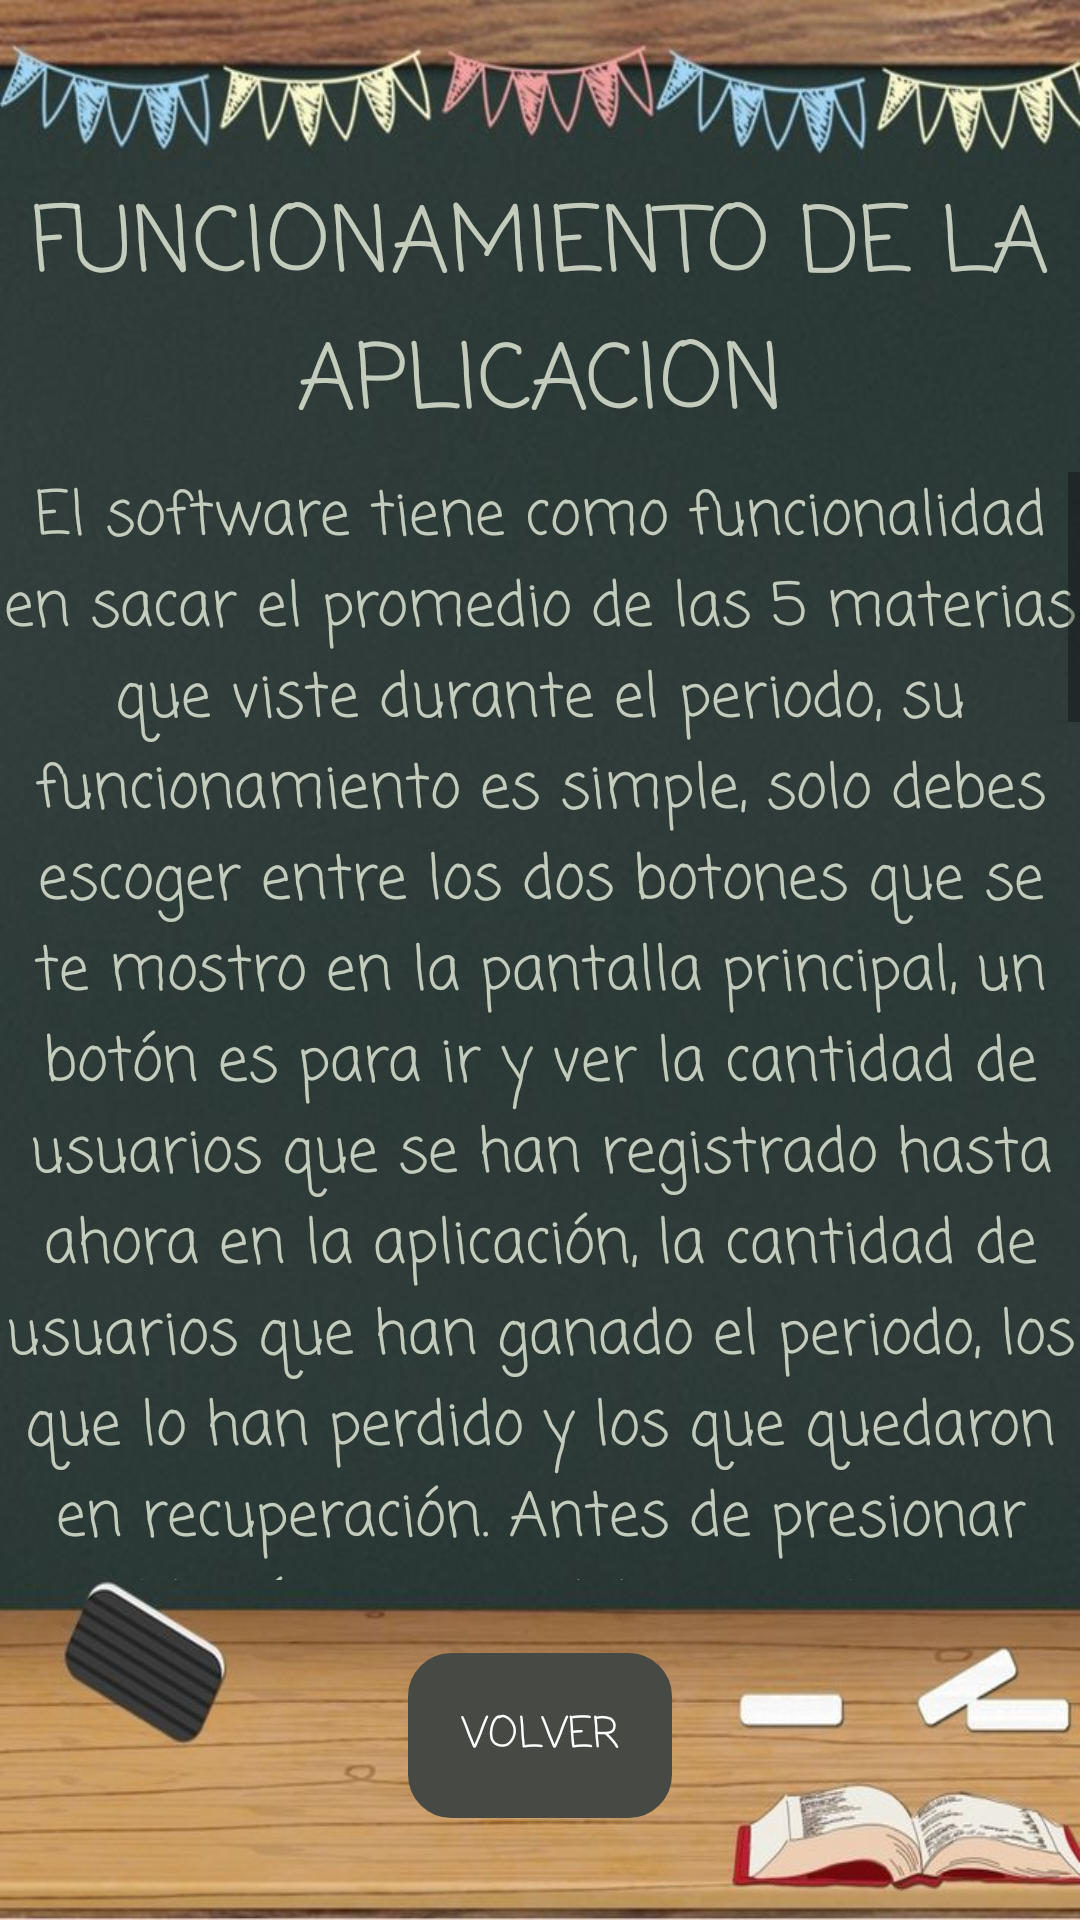

Layout XML and referenced resources for this Android screen:
<!-- AndroidManifest.xml: application theme Theme.MyApplication -->
<!-- res/layout/activity_ayuda.xml -->
<?xml version="1.0" encoding="utf-8"?>
<LinearLayout xmlns:android="http://schemas.android.com/apk/res/android"
    xmlns:app="http://schemas.android.com/apk/res-auto"
    xmlns:tools="http://schemas.android.com/tools"
    android:layout_width="match_parent"
    android:layout_height="match_parent"
    android:background="@drawable/pizarra"
    android:orientation="vertical"
    tools:context=".AyudaActivity" >

    <TextView
        android:id="@+id/textView3"
        android:layout_width="match_parent"
        android:layout_height="wrap_content"
        android:layout_weight="0.02" />

    <TextView
        android:id="@+id/textView4"
        android:layout_width="match_parent"
        android:layout_height="20dp"
        android:layout_weight="0.05"
        android:fontFamily="casual"
        android:gravity="center"
        android:text="FUNCIONAMIENTO DE LA APLICACION"
        android:textAlignment="center"
        android:textColor="#D8DFE6D5"
        android:textSize="30sp" />

    <ScrollView
        android:layout_width="match_parent"
        android:layout_height="200dp"
        android:layout_weight="0.1">

        <LinearLayout
            android:layout_width="match_parent"
            android:layout_height="wrap_content"
            android:orientation="vertical">

            <TextView
                android:id="@+id/textView5"
                android:layout_width="match_parent"
                android:layout_height="match_parent"
                android:layout_weight="1.5"
                android:fontFamily="casual"
                android:gravity="center"
                android:text="El software tiene como funcionalidad en sacar el promedio de las 5 materias que viste durante el periodo, su funcionamiento es simple, solo debes escoger entre los dos botones que se te mostro en la pantalla principal, un botón es para ir y ver la cantidad de usuarios que se han registrado hasta ahora en la aplicación, la cantidad de usuarios que han ganado el periodo, los que lo han perdido y los que quedaron en recuperación. Antes de presionar el botón gris, se debe completar el formulario que esta arriba de este, dicho formulario servirá para registrarnos en el sistema, una vez completado el formulario podemos presionar con seguridad el botón gris, una vez presionado nos mandara a otra pantalla donde tendremos dos campos y una serie de opciones que nos permitirá ingresar las 5 materias, los dos campos se compondrán del nombre de la materia que vamos a registrar y la nota definitiva que se nos dio de dicha materia, para cambiar opción e ingresar el resto de materias, debemos presionar a la lista de opciones que están debajo del titulo principal, una vez presionado dicha lista, podemos escoger la materia que queremos registrar, estas materias tendrán los mismos campos para su respectivo diligenciamiento, una vez terminado de llenar los campos de cada materia correctamente, podemos presionar el botón gris que podemos ver en la parte de abajo de la pantalla, una vez presionado nos mandara a otra pantalla donde podremos visualizar las materias que registramos con sus respectivas notas y el sistema nos mostrara el promedio que saco con la sumatoria y división según la cantidad de materias que ingresamos, también el sistema nos indicara en un mensaje si pasamos o no el periodo y por ultimo el sistema nos mostrar un conteo que significara el tiempo que tendremos para visualizar los resultados, una vez que pase dicho conteo el sistema nos enviara a la pantalla principal para un nuevo registro. "
                android:textColor="#D8DFE6D5"
                android:textSize="20sp" />

        </LinearLayout>
    </ScrollView>

    <android.support.constraint.ConstraintLayout
        android:layout_width="match_parent"
        android:layout_height="20dp"
        android:layout_weight="0.055">

        <Button
            android:id="@+id/idButtonVolverA"
            android:layout_width="wrap_content"
            android:layout_height="55dp"
            android:layout_marginStart="100dp"
            android:layout_marginEnd="100dp"
            android:layout_marginBottom="10dp"
            android:background="@drawable/bordes_boton"
            android:backgroundTint="#474A44"
            android:fontFamily="casual"
            android:text="VOLVER"
            android:textColor="#FFFFFF"
            app:layout_constraintBottom_toBottomOf="parent"
            app:layout_constraintEnd_toEndOf="parent"
            app:layout_constraintStart_toStartOf="parent"
            app:layout_constraintTop_toTopOf="parent" />
    </android.support.constraint.ConstraintLayout>

</LinearLayout>
<!-- resources referenced by this layout -->
<resources>
  <!-- drawable bordes_boton (drawable) -->
  <?xml version="1.0" encoding="utf-8"?>
  <shape xmlns:android="http://schemas.android.com/apk/res/android" android:shape="rectangle">
  
      <stroke android:width="3dp"
          android:color="#ff000000"/>
  
      <padding android:left="1dp"
          android:top="1dp"
          android:right="1dp"
          android:bottom="1dp"/>
  
      <corners android:radius="13dp"/>
  </shape>
  <!-- drawable pizarra: jpg bitmap (drawable, 53745 bytes) -->
  <style name="Theme.MyApplication" parent="Theme.AppCompat.Light.NoActionBar">
          
          <item name="colorPrimary">@color/verde_tablero</item>
          <item name="colorPrimaryDark">@color/verde_tablero</item>
          <item name="colorAccent">@color/teal_200</item>
          
      </style>
  <color name="verde_tablero">#2c3b38 </color>
  <color name="teal_200">#FF03DAC5</color>
</resources>
